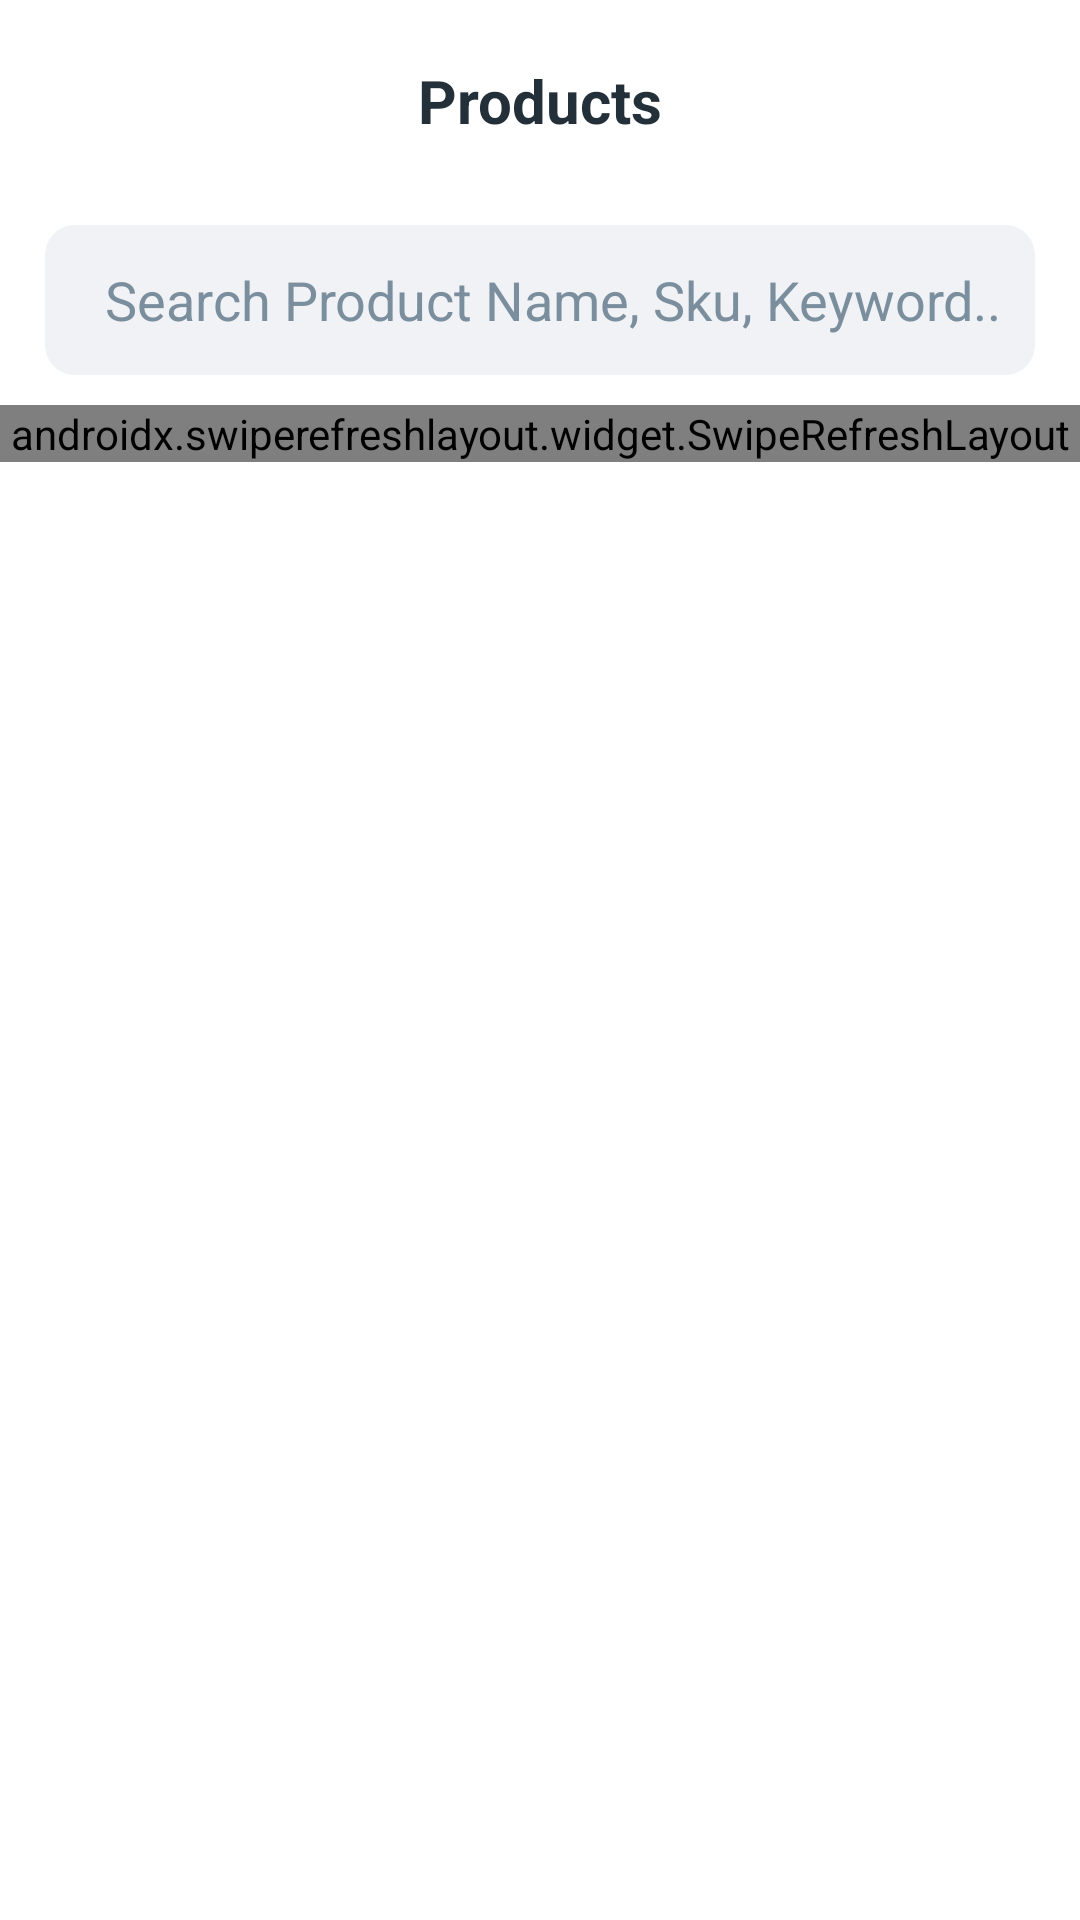

Reconstruct the res/layout file that produces this screen, plus the resources it refers to.
<!-- AndroidManifest.xml: activity theme Theme.AppCompat.NoActionBar -->
<!-- res/layout/activity_main.xml -->
<?xml version="1.0" encoding="utf-8"?>
<androidx.constraintlayout.widget.ConstraintLayout xmlns:android="http://schemas.android.com/apk/res/android"
    xmlns:app="http://schemas.android.com/apk/res-auto"
    xmlns:tools="http://schemas.android.com/tools"
    android:layout_width="match_parent"

    android:layout_height="match_parent"
    android:background="@color/white">

    <TextView
        android:id="@+id/tvproducts"
        android:layout_width="wrap_content"
        android:layout_height="wrap_content"
        android:layout_marginTop="10dp"
        android:padding="10dp"
        android:text="@string/products"
        android:textColor="#232f39"
        android:textSize="20sp"
        android:textStyle="bold"
        app:layout_constraintEnd_toEndOf="parent"
        app:layout_constraintStart_toStartOf="parent"
        app:layout_constraintTop_toTopOf="parent" />

    <LinearLayout
        android:id="@+id/linearLayout"
        android:layout_width="match_parent"
        android:layout_height="wrap_content"
        android:orientation="vertical"
        app:layout_constraintEnd_toEndOf="parent"
        app:layout_constraintHorizontal_bias="0.5"
        app:layout_constraintStart_toStartOf="parent"
        app:layout_constraintTop_toBottomOf="@+id/tvproducts">

        <LinearLayout
            android:id="@+id/mapheadrlayout1"
            android:layout_width="match_parent"
            android:layout_height="50dp"
            android:layout_marginHorizontal="15dp"
            android:layout_marginTop="18dp"
            android:background="@drawable/bg_search"
            android:gravity="center"
            android:orientation="horizontal"
            android:padding="5dp">

            <ImageView
                android:id="@+id/ivSearch"
                android:layout_width="wrap_content"
                android:layout_height="wrap_content"
                android:layout_gravity="center_vertical"
                android:layout_marginStart="5dp"
                android:src="@drawable/ic_search"
                app:tint="#7b8e9d" />

            <EditText
                android:id="@+id/etSearch"
                android:layout_width="0dp"
                android:layout_height="match_parent"
                android:layout_marginStart="10dp"
                android:layout_weight="1"
                android:background="@android:color/transparent"
                android:ellipsize="end"
                android:hint="@string/search_product"
                android:imeOptions="actionSearch"
                android:inputType="text"
                android:maxLines="1"
                android:textColor="#7b8e9d"
                android:textColorHint="#7b8e9d"
                android:textSize="18dp" />


        </LinearLayout>
    </LinearLayout>

    <androidx.swiperefreshlayout.widget.SwipeRefreshLayout
        android:id="@+id/refreshLayout"
        android:layout_width="match_parent"
        android:layout_height="wrap_content"
        android:layout_marginTop="10dp"
        app:layout_constraintTop_toBottomOf="@id/linearLayout">

        <androidx.recyclerview.widget.RecyclerView
            android:id="@+id/rvProducts"
            android:layout_width="match_parent"
            android:layout_height="wrap_content"
            android:layout_marginTop="0dp"
            android:clipToPadding="true"
            android:orientation="vertical"
            android:paddingBottom="150dp"
            app:layoutManager="androidx.recyclerview.widget.LinearLayoutManager"

            tools:listitem="@layout/product_item" />
    </androidx.swiperefreshlayout.widget.SwipeRefreshLayout>

    <ProgressBar
        android:id="@+id/progressDialog"
        android:layout_width="wrap_content"
        android:layout_height="wrap_content"
        android:indeterminate="true"
        android:visibility="gone"
        app:layout_constraintBottom_toBottomOf="parent"
        app:layout_constraintEnd_toEndOf="parent"
        app:layout_constraintStart_toStartOf="parent"
        app:layout_constraintTop_toTopOf="parent" />

</androidx.constraintlayout.widget.ConstraintLayout>
<!-- res/layout/product_item.xml (included above) -->
<?xml version="1.0" encoding="utf-8"?>

<androidx.constraintlayout.widget.ConstraintLayout xmlns:android="http://schemas.android.com/apk/res/android"
    xmlns:app="http://schemas.android.com/apk/res-auto"
    android:layout_width="match_parent"
    android:layout_height="160dp"
    android:background="@color/white">

    <RelativeLayout
        android:id="@+id/relativeImage"
        android:layout_width="match_parent"
        android:layout_height="wrap_content"
        android:layout_marginStart="10dp"
        app:layout_constraintStart_toStartOf="parent"
        app:layout_constraintEnd_toEndOf="parent"
        app:layout_constraintTop_toTopOf="parent"

        android:layout_marginEnd="10dp">

        <FrameLayout
            android:id="@+id/frame"
            android:layout_width="100dp"
            android:layout_height="100dp"
            android:layout_alignTop="@id/tvProductDec"
            android:layout_alignBottom="@+id/tvProductDec"
            android:layout_marginLeft="16px"
            android:layout_marginTop="20px"
            android:background="#F0F2F5">

            <ImageView
                android:id="@+id/ivProductImage"
                android:layout_width="100dp"
                android:layout_height="100dp"
                android:layout_gravity="center"
                android:src="@drawable/bg_image" />

        </FrameLayout>

        <ImageView
            android:id="@+id/btnFavourite"
            android:layout_width="40dp"
            android:layout_height="40dp"
            android:layout_marginTop="4px"
            android:background="@android:color/transparent"
            android:scaleType="fitXY"
            android:src="@drawable/add_fav"
            app:backgroundTint="@android:color/transparent" />

        <TextView
            android:id="@+id/tvProductDec"
            android:layout_width="match_parent"
            android:layout_height="105dp"
            android:layout_marginStart="12px"
            android:layout_marginTop="20px"
            android:layout_marginEnd="16px"
            android:layout_toEndOf="@+id/frame"
            android:ellipsize="end"
            android:maxLines="4"
            android:padding="5dp"
            android:text="Title of product occupying many lines of text to ensure long product titles can fit within the size of this container to show the name"
            android:textColor="#232f39"
            android:textSize="15dp"
            android:textStyle="normal" />

        <LinearLayout

            android:layout_width="wrap_content"
            android:layout_height="wrap_content"
            android:layout_below="@id/tvProductDec"
            android:layout_alignParentEnd="true"
            android:layout_marginTop="12px"
            android:layout_marginEnd="16px"
            android:layout_marginBottom="8px"
            android:orientation="horizontal">

            <TextView
                android:id="@+id/tvDiscountPrice"
                android:layout_width="wrap_content"
                android:layout_height="wrap_content"
                android:text="$99.99"
                android:textColor="#232f39"
                android:textSize="18dp"
                android:textStyle="bold" />

            <TextView
                android:id="@+id/tvActualPrice"
                android:layout_width="wrap_content"
                android:layout_height="wrap_content"
                android:layout_marginStart="8px"
                android:text="@string/tvLine_text"
                android:textColor="#7b8e9d"
                android:textSize="16dp"
                android:textStyle="bold"
                android:typeface="sans" />


        </LinearLayout>
    </RelativeLayout>


    <View
        android:layout_width="match_parent"
        android:layout_height=".5dp"
        android:layout_below="@id/relativeImage"
        android:layout_marginTop="8px"
        android:background="#7b8e9d" />


</androidx.constraintlayout.widget.ConstraintLayout>
<!-- resources referenced by this layout -->
<resources>
  <!-- drawable add_fav: png bitmap (drawable, 5391 bytes) -->
  <!-- drawable bg_image: png bitmap (drawable, 1472 bytes) -->
  <!-- drawable bg_search (drawable) -->
  <?xml version="1.0" encoding="utf-8"?>
  
  <shape xmlns:android="http://schemas.android.com/apk/res/android"
      android:shape="rectangle">
      <corners android:radius="10dp" />
      <solid android:color="#F0F2F5" />
  </shape>
  <string name="products">Products</string>
  <string name="search_product">Search Product Name, Sku, Keyword..</string>
  <string name="tvLine_text"><strike> $122.22</strike> </string>
  <!-- not gathered from this repository: default colours our renderer supplied (Android Studio template values) -->
  <color name="white">#FFFFFFFF</color>
</resources>
